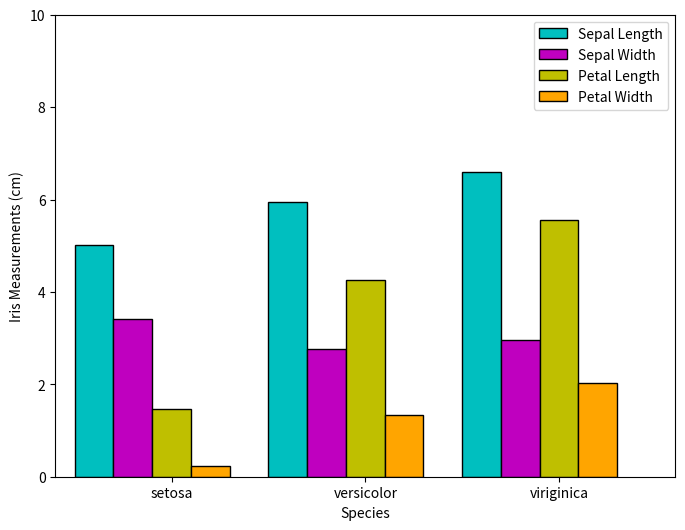
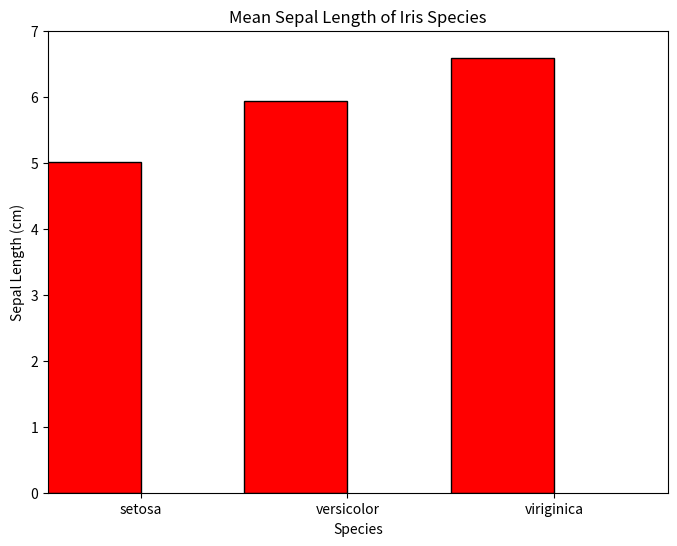
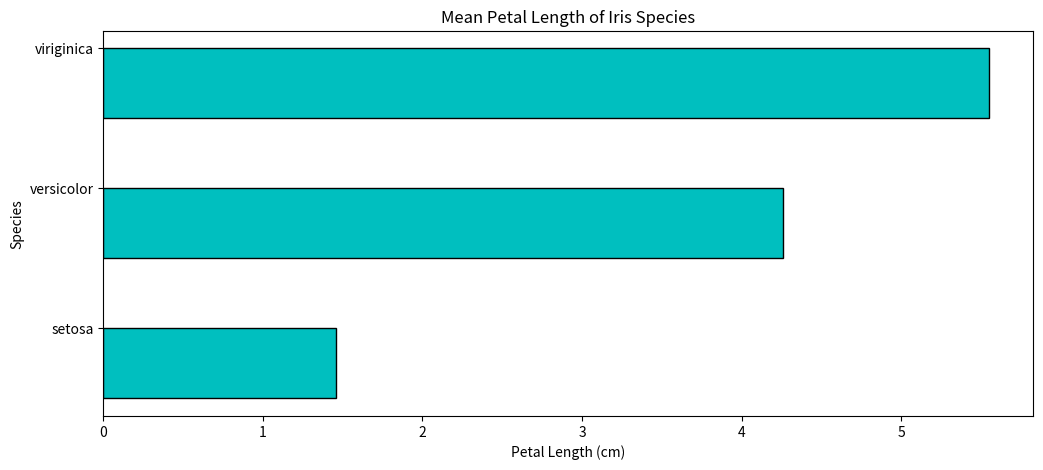

Write the Python code that produced these figures, in order.
import matplotlib

# matplotlib.use('Agg')
import matplotlib.pyplot as plt
# import numpy as np
# from matplotlib.testing.decorators import image_comparison


# @image_comparison(baseline_images=['Iris_Sepal_Length_BarPlot'], extensions=['png'])
def test_barplot_of_iris_sepal_length():
    # Write your functionality below
    fig = plt.figure(figsize=(8, 6))
    ax = fig.add_subplot(111)
    species = ['satosa', 'versicolor', 'viriginica']
    index = [0.2, 1.2, 2.2]
    sepal_len = [5.01, 5.94, 6.59]
    ax.bar(index, sepal_len, width=0.5, color='red', edgecolor='black')
    ax.set_xlabel('Species')
    ax.set_ylabel('Sepal Length (cm)')
    ax.set_title('Mean Sepal Length of Iris Species')
    ax.set_xlim(0, 3)
    ax.set_ylim(0, 7)
    ax.set_xticks([0.45, 1.45, 2.45])
    ax.set_xticklabels(['setosa', 'versicolor', 'viriginica'])
    plt.show()


# @image_comparison(baseline_images=['Iris_Measurements_BarPlot'], extensions=['png'])
def test_barplot_of_iris_measurements():
    # Write your functionality below
    fig = plt.figure(figsize=(8, 6))
    ax = fig.add_subplot(111)
    sepal_len = [5.01, 5.94, 6.59]
    sepal_wd = [3.42, 2.77, 2.97]
    petal_len = [1.46, 4.26, 5.55]
    petal_wd = [0.24, 1.33, 2.03]
    species = ['setosa', 'versicolor', 'viriginica']
    species_index1 = [0.7, 1.7, 2.7]
    species_index2 = [0.9, 1.9, 2.9]
    species_index3 = [1.1, 2.1, 3.1]
    species_index4 = [1.3, 2.3, 3.3]
    ax.bar(species_index1, sepal_len, width=0.2, color='c', edgecolor='black', label='Sepal Length')
    ax.bar(species_index2, sepal_wd, color='m', edgecolor='black', label='Sepal Width', width=0.2)
    ax.bar(species_index3, petal_len, color='y', edgecolor='black', label='Petal Length', width=0.2)
    ax.bar(species_index4, petal_wd, color='orange', edgecolor='black', label='Petal Width', width=0.2)
    ax.set_xlabel('Species')
    ax.set_ylabel('Iris Measurements (cm)')
    ax.set_xlim(0.5, 3.7)
    ax.set_ylim(0, 10)
    ax.set_xticks([1.1, 2.1, 3.1], minor=False)
    ax.set_xticklabels(['setosa', 'versicolor', 'viriginica'])
    ax.legend()
    plt.show()


# @image_comparison(baseline_images=['Iris_Petal_Length_BarPlot'], extensions=['png'])
def test_hbarplot_of_iris_petal_length():
    # Write your functionality below
    fig = plt.figure(figsize=(12, 5))
    ax = fig.add_subplot(111)
    species = ['setosa', 'versicolor', 'viriginica']
    index = [0.2, 1.2, 2.2]
    petal_len = [1.46, 4.26, 5.55]
    ax.barh(index, petal_len, height=0.5, color='c', edgecolor='black')
    ax.set_ylabel('Species')
    ax.set_xlabel('Petal Length (cm)')
    ax.set_title('Mean Petal Length of Iris Species')
    ax.set_yticks([0.45, 1.45, 2.45], minor=False)
    ax.set_yticklabels(['setosa', 'versicolor', 'viriginica'])
    plt.show()


test_barplot_of_iris_measurements()
test_barplot_of_iris_sepal_length()
test_hbarplot_of_iris_petal_length()